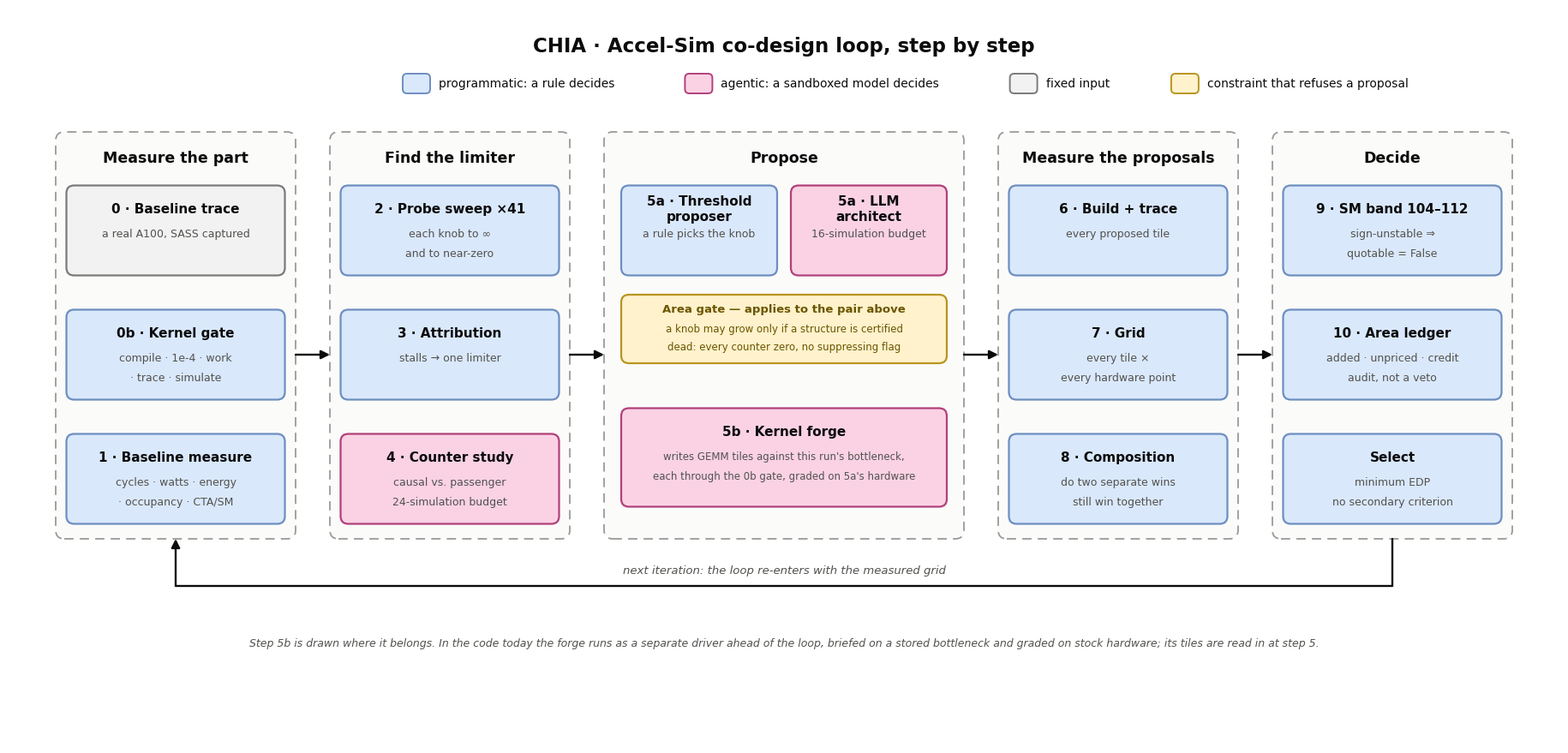

This chart was generated by the following Python code:
"""Draw the co-design pipeline as a figure: every step, in order, coloured by
which arm decides it.

    python3 plot_steps.py <out_dir>

Five phases, left to right.  Blue where a rule decides, pink where a sandboxed
model decides.  The two arms sit side by side at step 5a, which is the one
place they compete and therefore the one place a head-to-head is possible.

The kernel forge is drawn at 5b, where it belongs: writing software points
against the bottleneck the run just found.  In the code today it runs as a
separate driver ahead of the loop and its tiles are read in at step 5 -- the
footnote says so, because a figure that quietly promotes future work to
present tense is the wrong kind of figure.
"""
import os
import sys

import matplotlib
matplotlib.use("Agg")
import matplotlib.pyplot as plt
from matplotlib.patches import FancyBboxPatch, FancyArrowPatch

plt.rcParams.update({
    "font.family": "DejaVu Sans",
    "pdf.fonttype": 42,
    "ps.fonttype": 42,
    "savefig.facecolor": "white",
})

out_dir = sys.argv[1] if len(sys.argv) > 1 else "."

W, H = 18.1, 8.6
INK, INK2 = "#0b0b0b", "#52514e"
KIND = {
    "prog":  ("#dae8fc", "#6c8ebf"),
    "agent": ("#fad2e4", "#b0407a"),
    "input": ("#f2f2f2", "#7a7a7a"),
    "gate":  ("#fff2cc", "#b8951f"),
}
FS_TITLE, FS_PHASE, FS_BOX, FS_DET = 16.5, 12.5, 11.0, 9.0

fig = plt.figure(figsize=(W, H))
ax = fig.add_axes([0, 0, 1, 1])
ax.set_xlim(0, W)
ax.set_ylim(0, H)
ax.axis("off")


def phase(x0, x1, y0, y1, label):
    ax.add_patch(FancyBboxPatch(
        (x0, y0), x1 - x0, y1 - y0,
        boxstyle="round,pad=0,rounding_size=0.10",
        facecolor="#fbfbfa", edgecolor="#9a9a98", linewidth=1.3,
        linestyle=(0, (6, 4)), zorder=1))
    ax.text((x0 + x1) / 2, y1 - 0.30, label, ha="center", va="center",
            fontsize=FS_PHASE, fontweight="bold", color=INK, zorder=5)


def box(cx, cy, w, h, title, detail=(), kind="prog", fs=FS_BOX,
        dfs=FS_DET):
    fc, ec = KIND[kind]
    ax.add_patch(FancyBboxPatch(
        (cx - w / 2, cy - h / 2), w, h,
        boxstyle="round,pad=0,rounding_size=0.09",
        facecolor=fc, edgecolor=ec, linewidth=1.6, zorder=3))
    top = cy + h / 2
    ax.text(cx, top - 0.27, title, ha="center", va="center", fontsize=fs,
            fontweight="bold", color=INK, zorder=5)
    for i, d in enumerate(detail):
        ax.text(cx, top - 0.56 - i * 0.235, d, ha="center", va="center",
                fontsize=dfs, color=INK2, zorder=5)
    return dict(cx=cx, cy=cy, w=w, h=h)


def arrow(p0, p1, lw=1.7, color=INK):
    ax.add_patch(FancyArrowPatch(
        p0, p1, arrowstyle="-|>", mutation_scale=15, linewidth=lw,
        color=color, shrinkA=0, shrinkB=0, zorder=4))


# --- phases ----------------------------------------------------------------
PY0, PY1 = 2.40, 7.15
R1, R2, R3 = 6.00, 4.55, 3.10
BH, BW = 1.05, 2.55

cols = [(0.55, 3.35, "Measure the part"),
        (3.75, 6.55, "Find the limiter"),
        (6.95, 11.15, "Propose"),
        (11.55, 14.35, "Measure the proposals"),
        (14.75, 17.55, "Decide")]
for x0, x1, lab in cols:
    phase(x0, x1, PY0, PY1, lab)

cA, cB, cD, cE = 1.95, 5.15, 12.95, 16.15

# A -- measure the part
box(cA, R1, BW, BH, "0 · Baseline trace",
    ("a real A100, SASS captured",), kind="input")
box(cA, R2, BW, BH, "0b · Kernel gate",
    ("compile · 1e-4 · work", "· trace · simulate"))
box(cA, R3, BW, BH, "1 · Baseline measure",
    ("cycles · watts · energy", "· occupancy · CTA/SM"))

# B -- find the limiter
box(cB, R1, BW, BH, "2 · Probe sweep ×41",
    ("each knob to ∞", "and to near-zero"))
box(cB, R2, BW, BH, "3 · Attribution",
    ("stalls → one limiter",))
box(cB, R3, BW, BH, "4 · Counter study",
    ("causal vs. passenger", "24-simulation budget"), kind="agent")

# C -- propose
box(8.06, R1, 1.82, BH, "5a · Threshold\nproposer",
    ("a rule picks the knob",))
box(10.04, R1, 1.82, BH, "5a · LLM\narchitect",
    ("16-simulation budget",), kind="agent")
box(9.05, 4.85, 3.80, 0.80, "", (), kind="gate")
ax.text(9.05, 5.08, "Area gate — applies to the pair above",
        ha="center", va="center", fontsize=9.5, fontweight="bold",
        color="#6b5600", zorder=5)
for i, ln in enumerate(("a knob may grow only if a structure is certified",
                        "dead: every counter zero, no suppressing flag")):
    ax.text(9.05, 4.85 - i * 0.205, ln, ha="center", va="center",
            fontsize=8.5, color="#6b5600", zorder=5)
box(9.05, 3.35, 3.80, 1.15, "5b · Kernel forge",
    ("writes GEMM tiles against this run's bottleneck,",
     "each through the 0b gate, graded on 5a's hardware"),
    kind="agent", dfs=8.5)

# D -- measure the proposals
box(cD, R1, BW, BH, "6 · Build + trace",
    ("every proposed tile",))
box(cD, R2, BW, BH, "7 · Grid",
    ("every tile ×", "every hardware point"))
box(cD, R3, BW, BH, "8 · Composition",
    ("do two separate wins", "still win together"))

# E -- decide
box(cE, R1, BW, BH, "9 · SM band 104–112",
    ("sign-unstable ⇒", "quotable = False"))
box(cE, R2, BW, BH, "10 · Area ledger",
    ("added · unpriced · credit", "audit, not a veto"))
box(cE, R3, BW, BH, "Select",
    ("minimum EDP", "no secondary criterion"))

# --- flow ------------------------------------------------------------------
for x0, x1 in ((3.35, 3.75), (6.55, 6.95), (11.15, 11.55), (14.35, 14.75)):
    arrow((x0, R2), (x1, R2))

ax.add_patch(FancyArrowPatch(
    (16.15, PY0), (16.15, 1.85), arrowstyle="-", linewidth=1.7, color=INK,
    shrinkA=0, shrinkB=0, zorder=2))
ax.add_patch(FancyArrowPatch(
    (16.15, 1.85), (1.95, 1.85), arrowstyle="-", linewidth=1.7, color=INK,
    shrinkA=0, shrinkB=0, zorder=2))
arrow((1.95, 1.85), (1.95, PY0))
ax.text(9.05, 2.03, "next iteration: the loop re-enters with the measured grid",
        ha="center", va="center", fontsize=9.5, style="italic", color=INK2)

# --- title, legend, footnote ----------------------------------------------
ax.text(W / 2, 8.15, "CHIA · Accel-Sim co-design loop, step by step",
        ha="center", va="center", fontsize=FS_TITLE, fontweight="bold",
        color=INK)

lx = 4.60
for kind, label in (("prog", "programmatic: a rule decides"),
                    ("agent", "agentic: a sandboxed model decides"),
                    ("input", "fixed input"),
                    ("gate", "constraint that refuses a proposal")):
    fc, ec = KIND[kind]
    ax.add_patch(FancyBboxPatch((lx, 7.60), 0.32, 0.23,
                                boxstyle="round,pad=0,rounding_size=0.05",
                                facecolor=fc, edgecolor=ec, linewidth=1.4))
    ax.text(lx + 0.42, 7.715, label, ha="left", va="center", fontsize=10.0,
            color=INK)
    lx += 0.42 + len(label) * 0.083 + 0.55

ax.text(W / 2, 1.18,
        "Step 5b is drawn where it belongs. In the code today the forge runs "
        "as a separate driver ahead of the loop, briefed on a stored "
        "bottleneck and graded on stock hardware; its tiles are read in at "
        "step 5.",
        ha="center", va="center", fontsize=9.0, style="italic", color=INK2)

stem = os.path.join(out_dir, "chia_steps")
for ext in ("pdf", "png"):
    fig.savefig(f"{stem}.{ext}", dpi=200)
print(f"wrote {stem}.pdf and .png  ({W} x {H} in)")
